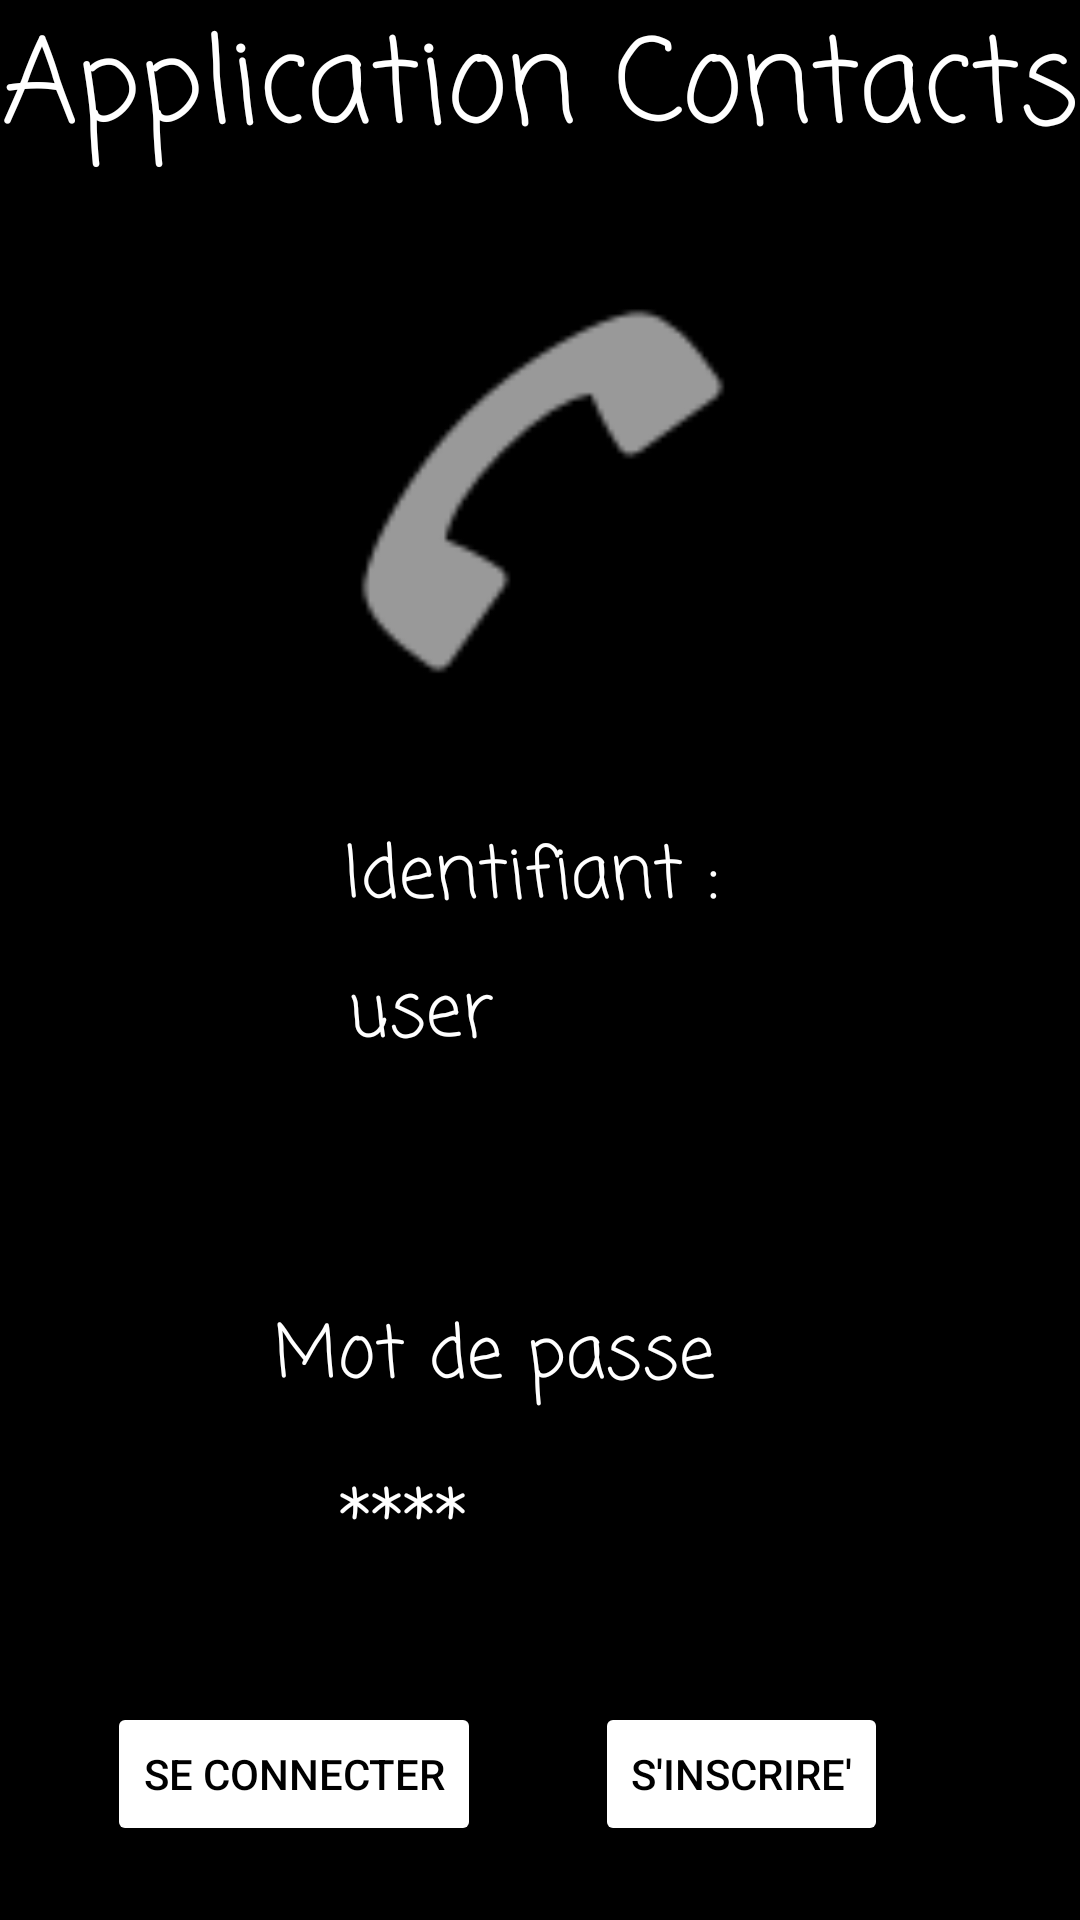

Produce the Android XML layout that renders to this screen, including the resource entries it uses.
<!-- AndroidManifest.xml: application theme Theme.ProjetContact -->
<!-- res/layout/activity_main.xml -->
<?xml version="1.0" encoding="utf-8"?>
<androidx.constraintlayout.widget.ConstraintLayout xmlns:android="http://schemas.android.com/apk/res/android"
    xmlns:app="http://schemas.android.com/apk/res-auto"
    xmlns:tools="http://schemas.android.com/tools"
    android:layout_width="match_parent"
    android:layout_height="match_parent"
    android:background="@color/black"
    tools:context=".MainActivity">


    <Button
        android:id="@+id/button"
        android:layout_width="wrap_content"
        android:layout_height="wrap_content"
        android:backgroundTint="@color/white"
        android:text="Se connecter"
        android:textColor="@color/black"
        app:layout_constraintBottom_toBottomOf="parent"
        app:layout_constraintEnd_toEndOf="parent"
        app:layout_constraintHorizontal_bias="0.152"
        app:layout_constraintStart_toStartOf="parent"
        app:layout_constraintTop_toBottomOf="@+id/textmdp"
        app:layout_constraintVertical_bias="0.588" />

    <Button
        android:id="@+id/inscr"
        android:layout_width="wrap_content"
        android:layout_height="wrap_content"
        android:backgroundTint="@color/white"
        android:text="S'inscrire'"
        android:textColor="@color/black"
        app:layout_constraintBottom_toBottomOf="parent"
        app:layout_constraintEnd_toEndOf="parent"
        app:layout_constraintHorizontal_bias="0.756"
        app:layout_constraintStart_toStartOf="parent"
        app:layout_constraintTop_toBottomOf="@+id/textmdp"
        app:layout_constraintVertical_bias="0.588" />

    <EditText
        android:id="@+id/textmdp"
        android:layout_width="142dp"
        android:layout_height="53dp"
        android:layout_weight="1"
        android:ems="10"
        android:fontFamily="casual"
        android:inputType="textPersonName"
        android:text="****"
        android:textColor="@color/white"
        android:textSize="24dp"
        app:layout_constraintEnd_toEndOf="parent"
        app:layout_constraintStart_toStartOf="parent"
        app:layout_constraintTop_toBottomOf="@+id/username2" />

    <TextView
        android:id="@+id/username2"
        android:layout_width="176dp"
        android:layout_height="45dp"
        android:layout_marginTop="70dp"
        android:layout_weight="1"
        android:fontFamily="casual"
        android:text="Mot de passe"
        android:textColor="#FFFFFF"
        android:textSize="24dp"
        app:layout_constraintEnd_toEndOf="parent"
        app:layout_constraintHorizontal_bias="0.497"
        app:layout_constraintStart_toStartOf="parent"
        app:layout_constraintTop_toBottomOf="@+id/textuser" />

    <EditText
        android:id="@+id/textuser"
        android:layout_width="142dp"
        android:layout_height="53dp"
        android:layout_weight="1"
        android:ems="10"
        android:fontFamily="casual"
        android:inputType="textPersonName"
        android:text="user"
        android:textColor="@color/white"
        android:textSize="24dp"
        app:layout_constraintBottom_toBottomOf="parent"
        app:layout_constraintEnd_toEndOf="parent"
        app:layout_constraintHorizontal_bias="0.513"
        app:layout_constraintStart_toStartOf="parent"
        app:layout_constraintTop_toTopOf="@+id/textView"
        app:layout_constraintVertical_bias="0.53" />

    <TextView
        android:id="@+id/username"
        android:layout_width="136dp"
        android:layout_height="37dp"
        android:layout_weight="1"
        android:fontFamily="casual"
        android:text="Identifiant :"
        android:textColor="#FFFFFF"
        android:textSize="24dp"
        app:layout_constraintBottom_toTopOf="@+id/textuser"
        app:layout_constraintEnd_toEndOf="parent"
        app:layout_constraintHorizontal_bias="0.512"
        app:layout_constraintStart_toStartOf="parent"
        app:layout_constraintTop_toBottomOf="@+id/imageView"
        app:layout_constraintVertical_bias="1.0" />

    <ImageView
        android:id="@+id/imageView"
        android:layout_width="230dp"
        android:layout_height="167dp"
        android:layout_marginTop="20dp"
        android:layout_weight="1"
        app:layout_constraintEnd_toEndOf="parent"
        app:layout_constraintStart_toStartOf="parent"
        app:layout_constraintTop_toBottomOf="@+id/textView"
        app:srcCompat="@android:drawable/ic_menu_call" />

    <TextView
        android:id="@+id/textView"
        android:layout_width="wrap_content"
        android:layout_height="wrap_content"
        android:layout_weight="1"
        android:fontFamily="casual"
        android:text="Application Contacts"
        android:textColor="#FFFFFF"
        android:textSize="39sp"
        app:layout_constraintEnd_toEndOf="parent"
        app:layout_constraintStart_toStartOf="parent"
        app:layout_constraintTop_toTopOf="parent" />


</androidx.constraintlayout.widget.ConstraintLayout>
<!-- resources referenced by this layout -->
<resources>
  <style name="Theme.ProjetContact" parent="Theme.MaterialComponents.DayNight.DarkActionBar">
          
          <item name="colorPrimary">@color/purple_500</item>
          <item name="colorPrimaryVariant">@color/purple_700</item>
          <item name="colorOnPrimary">@color/white</item>
          
          <item name="colorSecondary">@color/teal_200</item>
          <item name="colorSecondaryVariant">@color/teal_700</item>
          <item name="colorOnSecondary">@color/black</item>
          
          <item name="android:statusBarColor" tools:targetApi="l">?attr/colorPrimaryVariant</item>
          
      </style>
  <!-- not gathered from this repository: default colours our renderer supplied (Android Studio template values) -->
  <color name="purple_500">#FF6200EE</color>
  <color name="purple_700">#FF3700B3</color>
  <color name="teal_200">#FF03DAC5</color>
  <color name="teal_700">#FF018786</color>
  <color name="black">#FF000000</color>
  <color name="white">#FFFFFFFF</color>
</resources>
